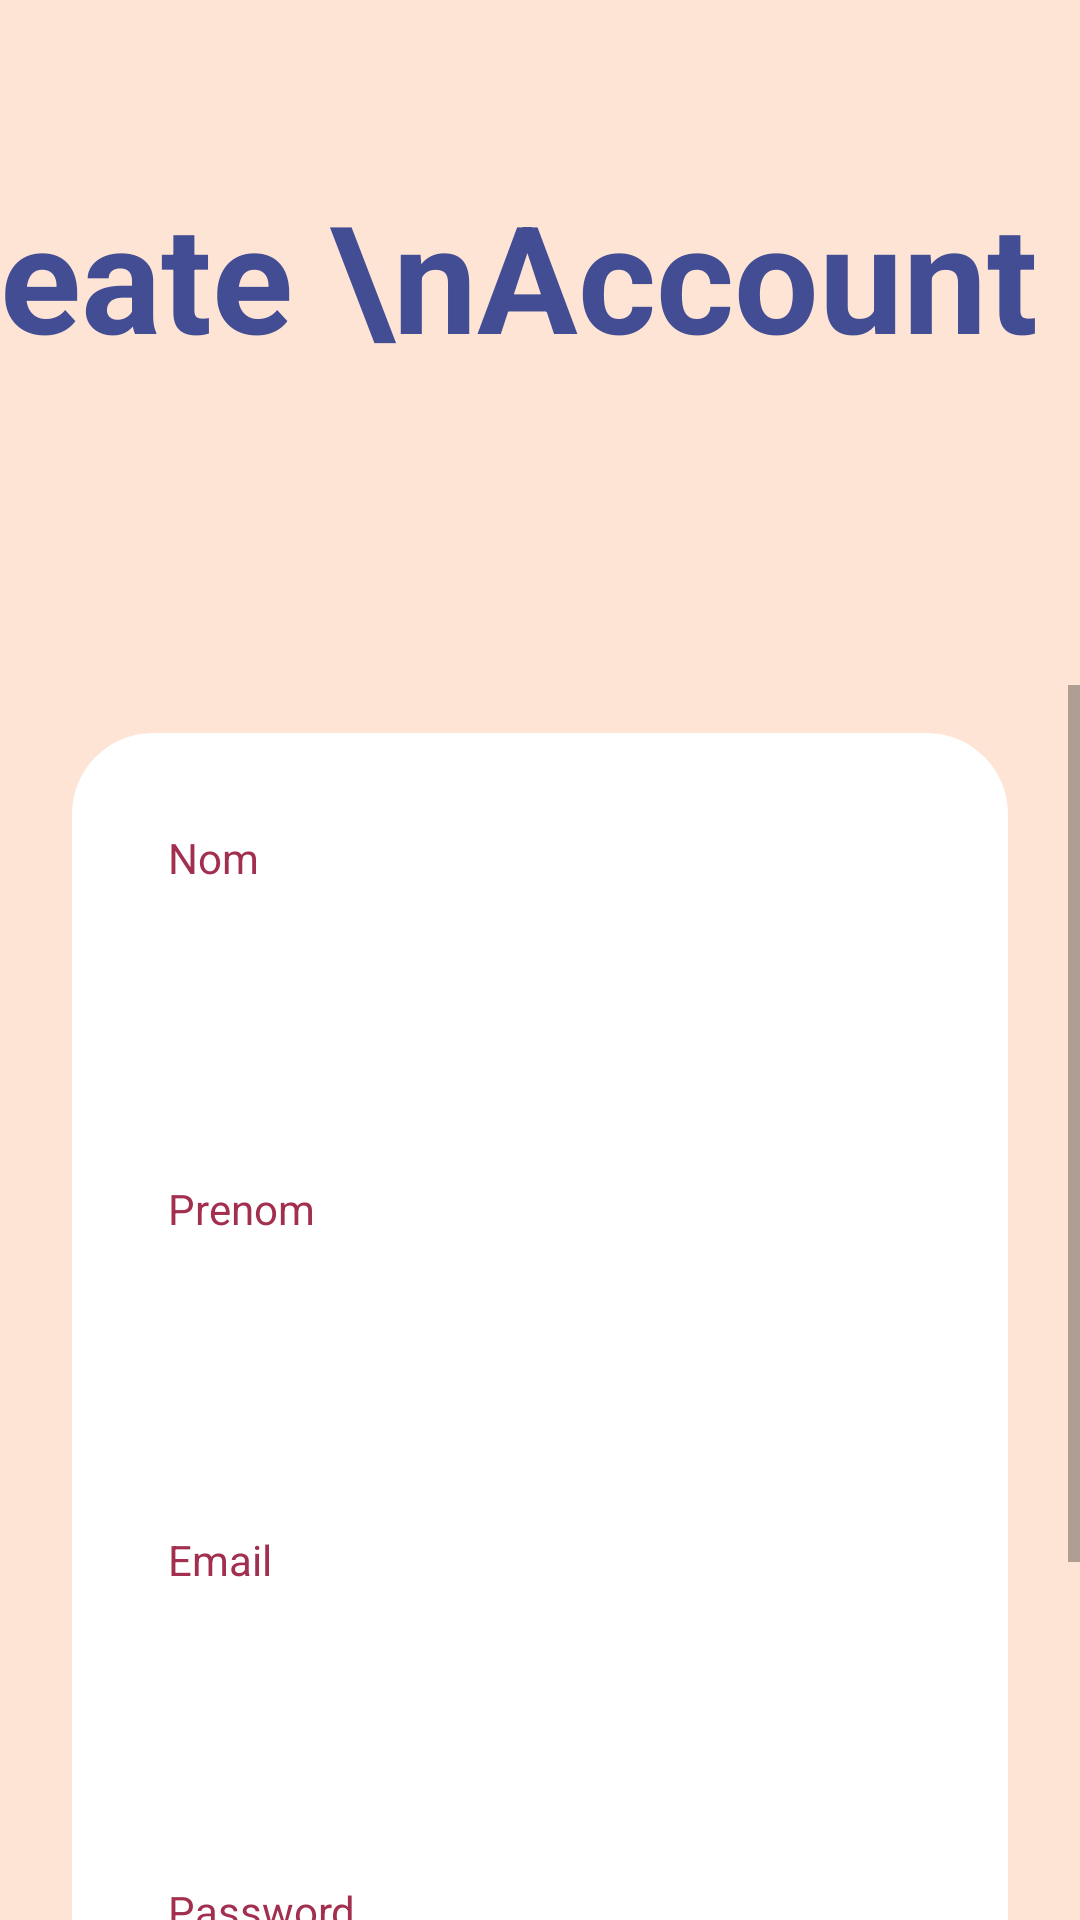

Here is an Android app screen rendered from its layout file. Give the layout XML and the strings, colors and styles it references.
<!-- AndroidManifest.xml: application theme Theme.ProjetMaster1 -->
<!-- res/layout/inscrire_layout.xml -->
<?xml version="1.0" encoding="utf-8"?>
<androidx.constraintlayout.widget.ConstraintLayout xmlns:android="http://schemas.android.com/apk/res/android"
    xmlns:app="http://schemas.android.com/apk/res-auto"
    xmlns:tools="http://schemas.android.com/tools"
    android:layout_width="match_parent"
    android:layout_height="match_parent"
    android:background="#fee4d5"
    tools:context=".SignUpActivity">

    <ImageView
        android:id="@+id/imageView"
        android:layout_width="420dp"
        android:layout_height="270dp"
        app:layout_constraintBottom_toBottomOf="@+id/scrollView2"
        app:layout_constraintEnd_toEndOf="parent"
        app:layout_constraintHorizontal_bias="1.0"
        app:layout_constraintStart_toStartOf="parent"
        app:layout_constraintTop_toTopOf="parent"
        app:layout_constraintVertical_bias="0.008"
        app:srcCompat="@drawable/top_backgrounds" />

    <TextView
        android:id="@+id/textView"
        android:layout_width="407dp"
        android:layout_height="170dp"
        android:layout_marginEnd="4dp"
        android:text="Create \nAccount"
        android:textColor="#434d94"
        android:textSize="50dp"
        android:textStyle="bold"
        app:layout_constraintBottom_toBottomOf="parent"
        app:layout_constraintEnd_toEndOf="parent"
        app:layout_constraintTop_toTopOf="parent"
        app:layout_constraintVertical_bias="0.124" />

    <ScrollView
        android:id="@+id/scrollView2"
        android:layout_width="match_parent"
        android:layout_height="0dp"
        app:layout_constraintBottom_toBottomOf="parent"
        app:layout_constraintTop_toBottomOf="@+id/textView"
        app:layout_constraintVertical_bias="1.0"
        tools:layout_editor_absoluteX="1dp">

        <LinearLayout
            android:layout_width="match_parent"
            android:layout_height="wrap_content"
            android:layout_marginStart="24dp"
            android:layout_marginTop="16dp"
            android:layout_marginEnd="24dp"
            android:layout_marginBottom="16dp"
            android:background="@drawable/drawable_white"
            android:orientation="vertical">

            <TextView
                android:id="@+id/Nom"
                android:layout_width="match_parent"
                android:layout_height="wrap_content"
                android:layout_marginStart="32dp"
                android:layout_marginTop="32dp"
                android:layout_marginBottom="8dp"
                android:text="Nom"
                android:textColor="#a22f4e" />

            <EditText
                android:id="@+id/edNom"
                android:layout_width="match_parent"
                android:layout_height="50dp"
                android:layout_marginStart="32dp"
                android:layout_marginEnd="32dp"
                android:layout_marginBottom="8dp"
                android:background="@drawable/drawable_red"
                android:ems="10"
                android:hint="entrer votre Nom"
                android:inputType="text"
                android:paddingStart="16dp"
                android:textColor="#ffffff"
                android:textColorHint="#ffffff"
                android:textSize="16dp" />

            <TextView
                android:id="@+id/Prenom"
                android:layout_width="match_parent"
                android:layout_height="wrap_content"
                android:layout_marginStart="32dp"
                android:layout_marginTop="32dp"
                android:layout_marginBottom="8dp"
                android:text="Prenom"
                android:textColor="#a22f4e" />

            <EditText
                android:id="@+id/edPrenom"
                android:layout_width="match_parent"
                android:layout_height="50dp"
                android:layout_marginStart="32dp"
                android:layout_marginEnd="32dp"
                android:layout_marginBottom="8dp"
                android:background="@drawable/drawable_red"
                android:ems="10"
                android:hint="entrer votre prenom"
                android:inputType="text"
                android:paddingStart="16dp"
                android:textColor="#ffffff"
                android:textColorHint="#ffffff"
                android:textSize="16dp" />

            <TextView
                android:id="@+id/emaill"
                android:layout_width="match_parent"
                android:layout_height="wrap_content"
                android:layout_marginStart="32dp"
                android:layout_marginTop="32dp"
                android:layout_marginBottom="8dp"
                android:text="Email"
                android:textColor="#a22f4e" />

            <EditText
                android:id="@+id/edEmail"
                android:layout_width="match_parent"
                android:layout_height="50dp"
                android:layout_marginStart="32dp"
                android:layout_marginEnd="32dp"
                android:layout_marginBottom="8dp"
                android:background="@drawable/drawable_red"
                android:ems="10"
                android:hint="entrer votre mail"
                android:inputType="text"
                android:paddingStart="16dp"
                android:textColor="#ffffff"
                android:textColorHint="#ffffff"
                android:textSize="16dp" />

            <TextView
                android:id="@+id/pass"
                android:layout_width="match_parent"
                android:layout_height="wrap_content"
                android:layout_marginStart="32dp"
                android:layout_marginTop="32dp"
                android:layout_marginBottom="8dp"
                android:text="Password"
                android:textColor="#a22f4e" />

            <EditText
                android:id="@+id/edPass"
                android:layout_width="match_parent"
                android:layout_height="50dp"
                android:layout_marginStart="32dp"
                android:layout_marginEnd="32dp"
                android:layout_marginBottom="8dp"
                android:background="@drawable/drawable_red"
                android:ems="10"
                android:hint="entrer votre mot de pass"
                android:inputType="text"
                android:paddingStart="16dp"
                android:textColor="#ffffff"
                android:textColorHint="#ffffff"
                android:textSize="16dp" />

            <Button
                android:id="@+id/inscrirebtn"
                android:layout_width="match_parent"
                android:layout_height="wrap_content"
                android:layout_marginStart="32dp"
                android:layout_marginTop="16dp"
                android:layout_marginEnd="32dp"
                android:layout_marginBottom="32dp"
                android:background="@drawable/drawable_bleu"
                android:text="S'inscrire"
                android:textColor="#ffffff"
                android:textSize="20sp" />


        </LinearLayout>
    </ScrollView>
</androidx.constraintlayout.widget.ConstraintLayout>
<!-- resources referenced by this layout -->
<resources>
  <!-- drawable drawable_bleu (drawable) -->
  <?xml version="1.0" encoding="utf-8"?>
  <selector xmlns:android="http://schemas.android.com/apk/res/android">
  <item>
      <shape android:shape="rectangle">
  
          <corners android:radius="15dp"/>
          <solid android:color="#434d94"/>
  
      </shape>
  </item>
  </selector>
  <!-- drawable drawable_white (drawable) -->
  <?xml version="1.0" encoding="utf-8"?>
  <selector xmlns:android="http://schemas.android.com/apk/res/android">
  
  
  <item>
      <shape android:shape="rectangle">
          <corners android:radius="27dp"/>
          <solid android:color="#ffffff"/>
  
      </shape>
  </item>
  </selector>
  <style name="Theme.ProjetMaster1" parent="Base.Theme.ProjetMaster1" />
  <style name="Base.Theme.ProjetMaster1" parent="Theme.AppCompat.Light.NoActionBar">
          
          
      </style>
</resources>
